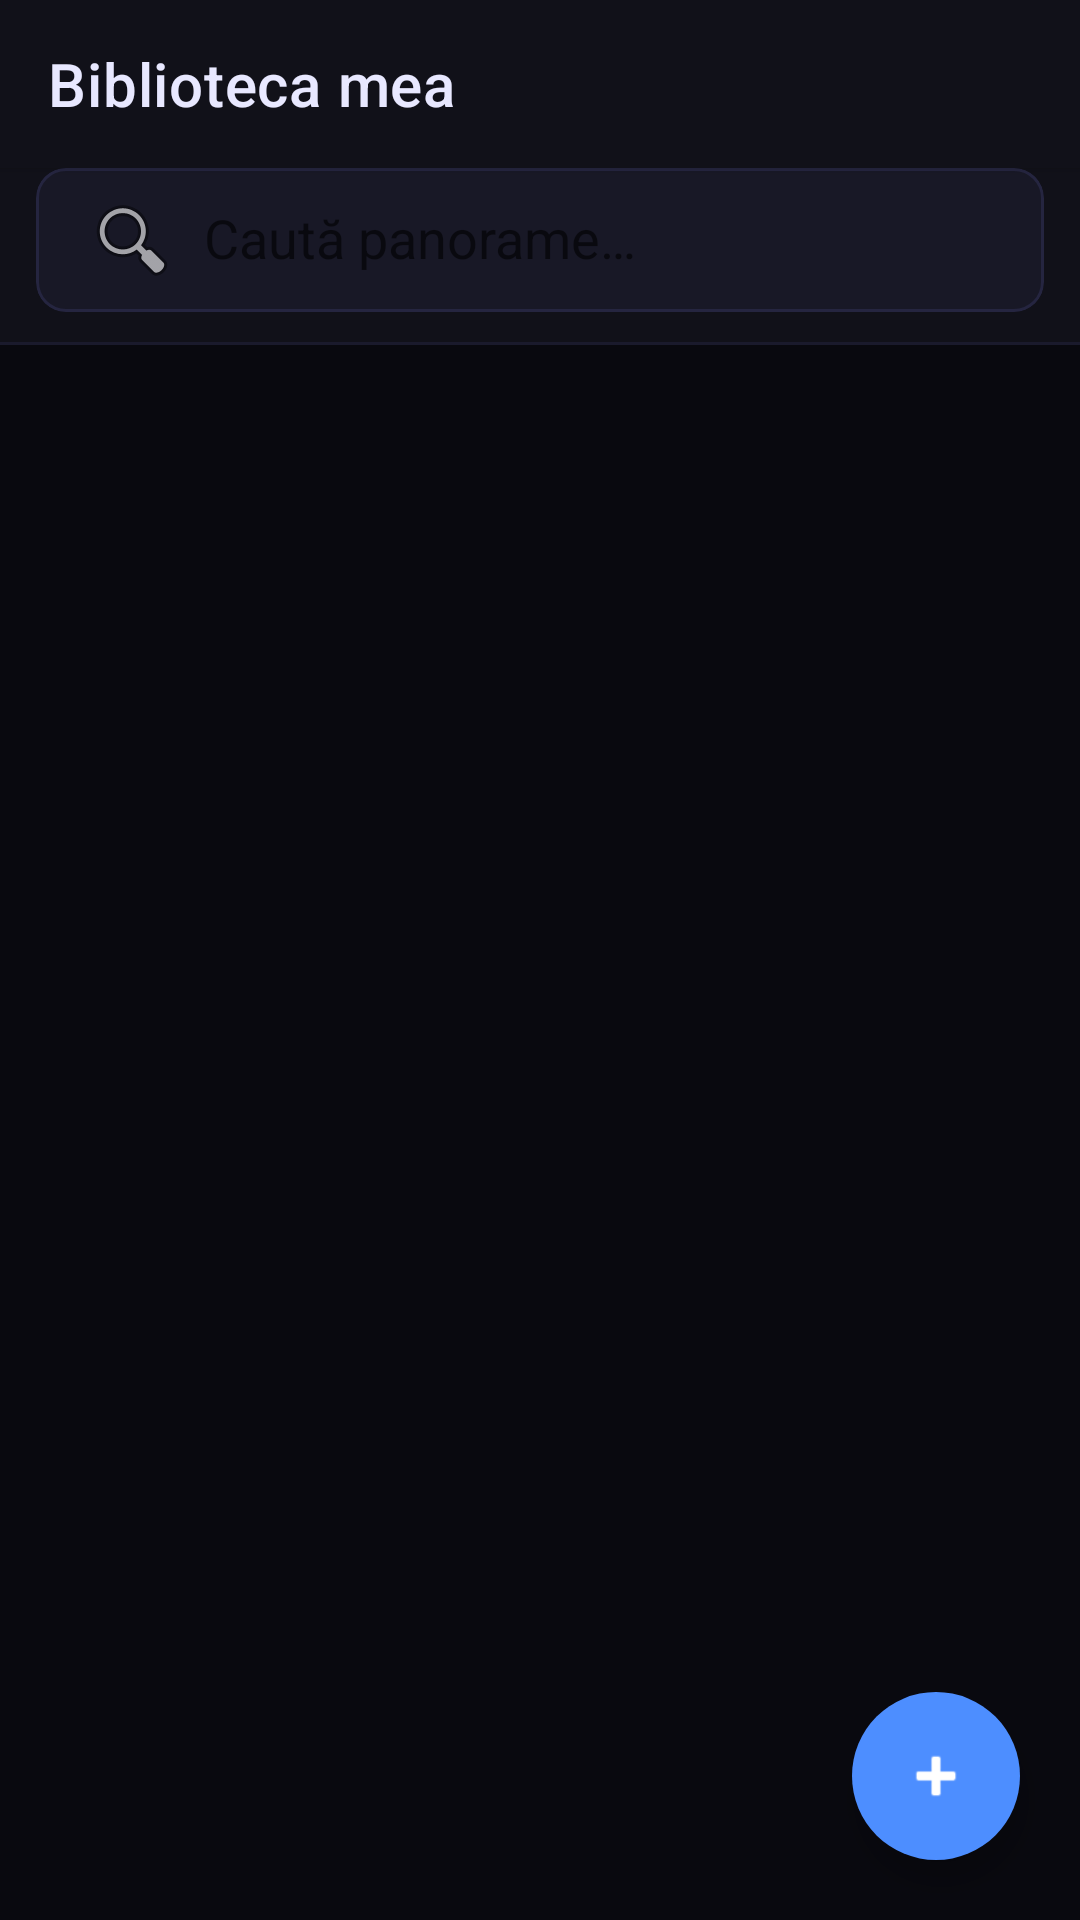

The Android layout XML behind this screen, and the referenced resources:
<!-- AndroidManifest.xml: application theme Theme.AplicatieAndroidProcesare360 -->
<!-- res/layout/activity_library.xml -->
<?xml version="1.0" encoding="utf-8"?>
<LinearLayout xmlns:android="http://schemas.android.com/apk/res/android"
    xmlns:app="http://schemas.android.com/apk/res-auto"
    android:layout_width="match_parent"
    android:layout_height="match_parent"
    android:orientation="vertical"
    android:background="@color/bg_dark">

    <androidx.appcompat.widget.Toolbar
        android:id="@+id/toolbar"
        android:layout_width="match_parent"
        android:layout_height="?attr/actionBarSize"
        android:background="@color/surface_dark"
        android:elevation="2dp"
        app:title="@string/title_library"
        app:titleTextColor="@color/text_primary"
        app:navigationIcon="@drawable/ic_back" />

    
    <LinearLayout
        android:layout_width="match_parent"
        android:layout_height="wrap_content"
        android:background="@color/surface_dark"
        android:paddingStart="12dp"
        android:paddingEnd="12dp"
        android:paddingBottom="10dp">

        <com.google.android.material.card.MaterialCardView
            android:layout_width="match_parent"
            android:layout_height="wrap_content"
            app:cardCornerRadius="10dp"
            app:cardElevation="0dp"
            app:cardBackgroundColor="@color/card_dark"
            app:strokeWidth="1dp"
            app:strokeColor="@color/border">

            <androidx.appcompat.widget.SearchView
                android:id="@+id/search_view"
                android:layout_width="match_parent"
                android:layout_height="48dp"
                android:background="@android:color/transparent"
                app:queryHint="@string/library_search_hint"
                app:iconifiedByDefault="false"
                app:searchIcon="@android:drawable/ic_menu_search" />
        </com.google.android.material.card.MaterialCardView>
    </LinearLayout>

    <View
        android:layout_width="match_parent"
        android:layout_height="1dp"
        android:background="@color/divider" />

    <FrameLayout
        android:layout_width="match_parent"
        android:layout_height="0dp"
        android:layout_weight="1">

        <ListView
            android:id="@+id/list_panoramas"
            android:layout_width="match_parent"
            android:layout_height="match_parent"
            android:divider="@android:color/transparent"
            android:dividerHeight="0dp"
            android:background="@color/bg_dark"
            android:paddingTop="4dp"
            android:paddingBottom="80dp"
            android:clipToPadding="false"
            android:visibility="visible" />

        <GridView
            android:id="@+id/grid_panoramas"
            android:layout_width="match_parent"
            android:layout_height="match_parent"
            android:numColumns="2"
            android:horizontalSpacing="0dp"
            android:verticalSpacing="0dp"
            android:padding="8dp"
            android:background="@color/bg_dark"
            android:paddingBottom="80dp"
            android:clipToPadding="false"
            android:visibility="gone" />

        
        <LinearLayout
            android:id="@+id/layout_empty"
            android:layout_width="match_parent"
            android:layout_height="match_parent"
            android:orientation="vertical"
            android:gravity="center"
            android:visibility="gone">

            <TextView
                android:layout_width="wrap_content"
                android:layout_height="wrap_content"
                android:text="&#128444;"
                android:textSize="72sp" />

            <TextView
                android:layout_width="match_parent"
                android:layout_height="wrap_content"
                android:text="@string/library_empty"
                android:textColor="@color/text_secondary"
                android:textSize="15sp"
                android:gravity="center"
                android:lineSpacingMultiplier="1.4"
                android:padding="32dp" />
        </LinearLayout>
    </FrameLayout>

    <com.google.android.material.floatingactionbutton.FloatingActionButton
        android:id="@+id/fab_add"
        android:layout_width="wrap_content"
        android:layout_height="wrap_content"
        android:layout_gravity="bottom|end"
        android:layout_margin="20dp"
        android:src="@android:drawable/ic_input_add"
        android:elevation="6dp"
        app:backgroundTint="@color/primary"
        app:borderWidth="0dp"
        app:fabSize="normal" />

</LinearLayout>
<!-- resources referenced by this layout -->
<resources>
  <color name="bg_dark">#09090F</color>
  <color name="border">#252540</color>
  <color name="card_dark">#181826</color>
  <color name="divider">#1A1A2C</color>
  <color name="primary">#4D8EFF</color>
  <color name="surface_dark">#111119</color>
  <color name="text_primary">#E8E8FF</color>
  <color name="text_secondary">#7880A0</color>
  <string name="library_empty">Nicio panoramă adăugată încă.\nApasă + pentru a adăuga prima ta panoramă.</string>
  <string name="library_search_hint">Caută panorame…</string>
  <string name="title_library">Biblioteca mea</string>
  <style name="Theme.AplicatieAndroidProcesare360" parent="Theme.MaterialComponents.DayNight.DarkActionBar">
          <item name="colorPrimary">@color/primary</item>
          <item name="colorPrimaryVariant">@color/primary_dark</item>
          <item name="colorOnPrimary">@color/text_on_primary</item>
          <item name="colorSecondary">@color/accent</item>
          <item name="colorSecondaryVariant">@color/accent_dark</item>
          <item name="colorOnSecondary">@color/white</item>
          <item name="android:colorBackground">@color/bg_dark</item>
          <item name="colorSurface">@color/surface_dark</item>
          <item name="colorOnSurface">@color/text_primary</item>
          <item name="windowActionBar">false</item>
          <item name="windowNoTitle">true</item>
          
          <item name="materialButtonStyle">@style/Button.Rounded</item>
          <item name="materialButtonOutlinedStyle">@style/Button.Rounded.Outlined</item>
      </style>
  <color name="primary_dark">#2979FF</color>
  <color name="text_on_primary">#FFFFFF</color>
  <color name="accent">#00E5FF</color>
  <color name="accent_dark">#00B8D4</color>
  <color name="white">#FFFFFF</color>
  <style name="Button.Rounded" parent="Widget.MaterialComponents.Button">
          <item name="cornerRadius">8dp</item>
          <item name="android:paddingTop">12dp</item>
          <item name="android:paddingBottom">12dp</item>
          <item name="android:textSize">14sp</item>
          <item name="android:letterSpacing">0.02</item>
      </style>
  <style name="Button.Rounded.Outlined" parent="Widget.MaterialComponents.Button.OutlinedButton">
          <item name="cornerRadius">8dp</item>
          <item name="android:paddingTop">12dp</item>
          <item name="android:paddingBottom">12dp</item>
          <item name="android:textSize">14sp</item>
          <item name="strokeColor">@color/border</item>
      </style>
</resources>
